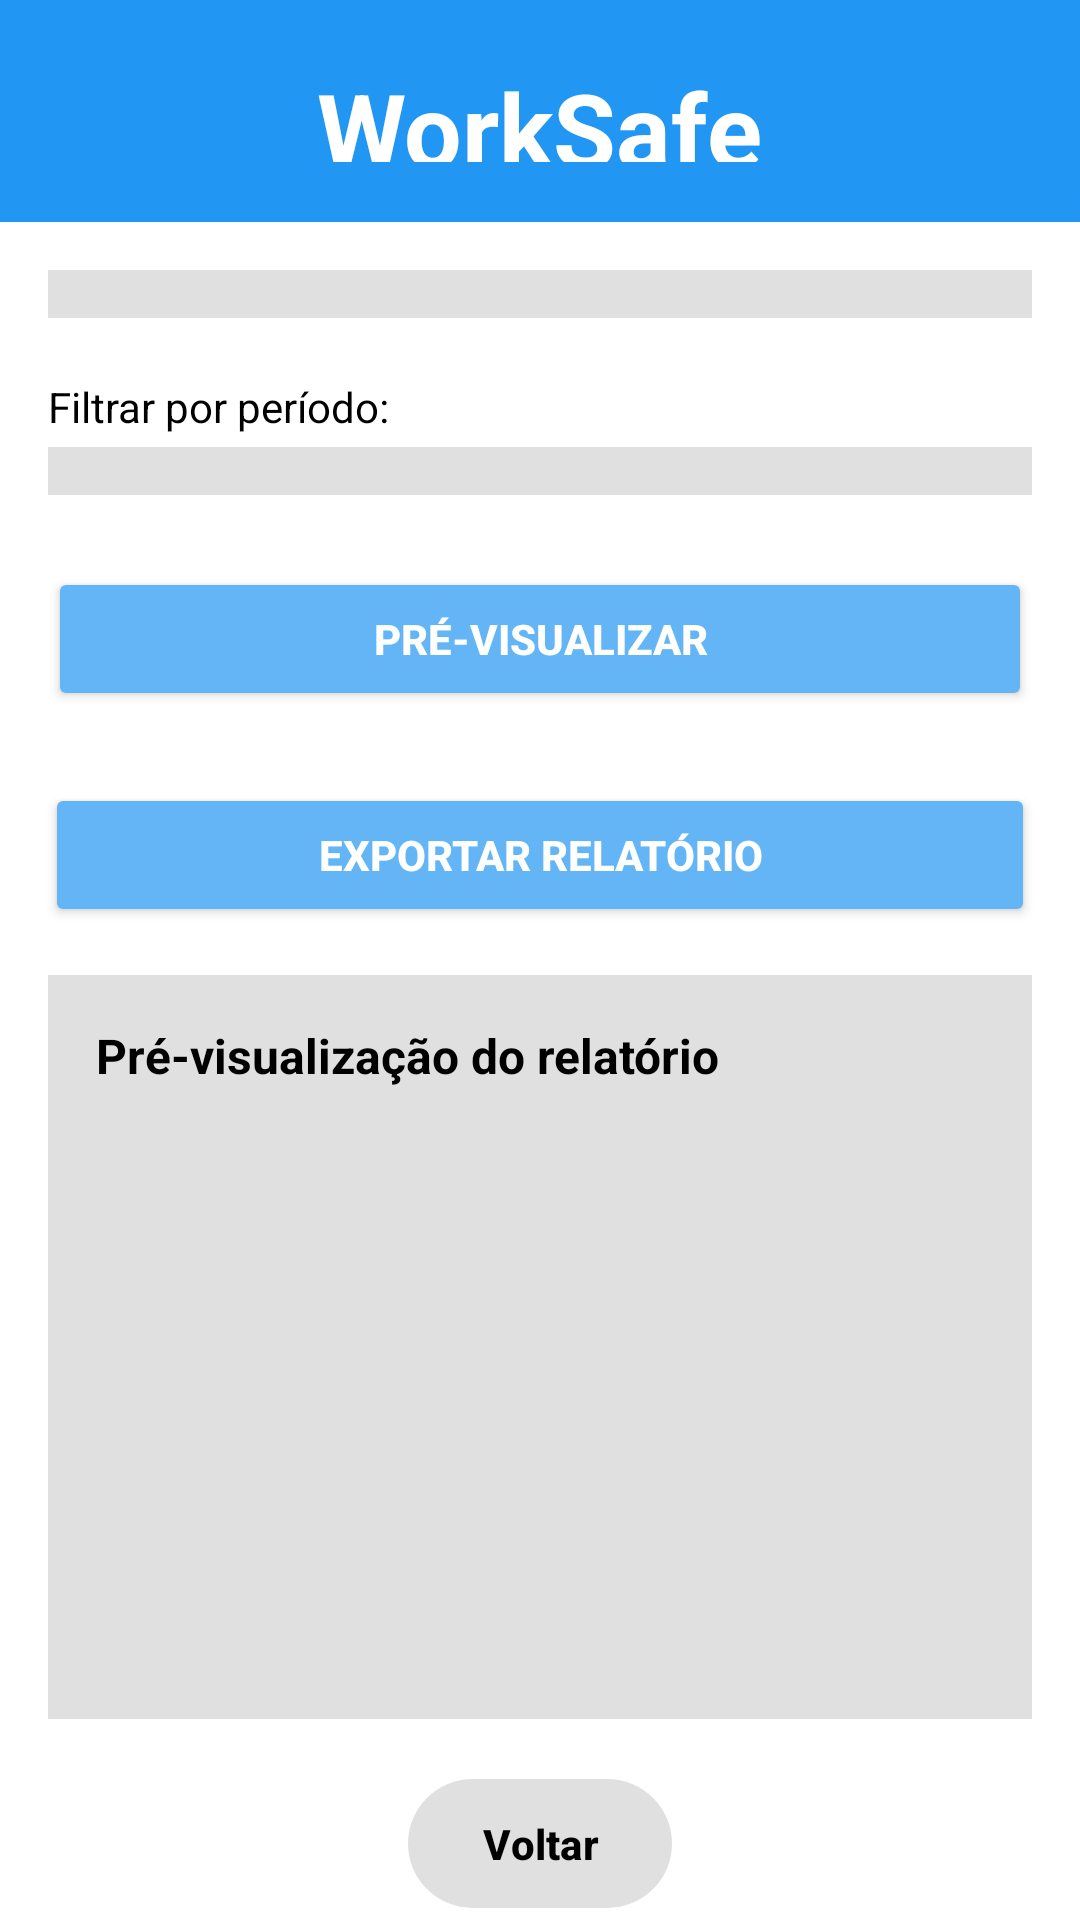

Produce the Android XML layout that renders to this screen, including the resource entries it uses.
<!-- AndroidManifest.xml: application theme Theme.Aplicativo_gerente -->
<!-- res/layout/activity_relatorio.xml -->
<?xml version="1.0" encoding="utf-8"?>
<LinearLayout xmlns:android="http://schemas.android.com/apk/res/android"
    xmlns:app="http://schemas.android.com/apk/res-auto"
    android:id="@+id/login"
    android:layout_width="match_parent"
    android:layout_height="match_parent"
    android:orientation="vertical"
    android:background="@color/white">

    <LinearLayout
        android:layout_width="match_parent"
        android:layout_height="0dp"
        android:layout_weight="0.18"
        android:background="@color/azul_claro"
        android:gravity="center"
        android:paddingVertical="20dp">

        <TextView
            android:layout_width="wrap_content"
            android:layout_height="wrap_content"
            android:text="@string/app_name"
            android:textSize="34sp"
            android:textColor="@color/white"
            android:textStyle="bold"/>
    </LinearLayout>

    <LinearLayout
        android:layout_width="match_parent"
        android:layout_height="wrap_content"
        android:orientation="vertical"
        android:padding="16dp"
        android:gravity="center_horizontal">

        <Spinner
            android:id="@+id/spinnerRisco"
            android:layout_width="match_parent"
            android:layout_height="wrap_content"
            android:background="@color/Cinza_claro"
            android:layout_marginBottom="12dp"
            android:padding="8dp"/>

        <TextView
            android:layout_width="match_parent"
            android:layout_height="wrap_content"
            android:text="Filtrar por período:"
            android:textColor="@android:color/black"
            android:layout_marginTop="8dp"
            android:layout_marginBottom="4dp"/>

        <Spinner
            android:id="@+id/spinnerPeriodoFiltro"
            android:layout_width="match_parent"
            android:layout_height="wrap_content"
            android:background="@color/Cinza_claro"
            android:layout_marginBottom="12dp"
            android:padding="8dp"/>

        <EditText
            android:id="@+id/inputData"
            android:layout_width="match_parent"
            android:layout_height="wrap_content"
            android:hint="@string/hint_filtro_data"
            android:focusable="false"
            android:background="@color/Cinza_claro"
            android:layout_marginBottom="12dp"
            android:padding="12dp"
            android:drawableEnd="@drawable/ic_calendar"
            android:visibility="gone"/>

        <Button
            android:id="@+id/btnVisualizarRelatorio"
            android:layout_width="match_parent"
            android:layout_height="wrap_content"
            android:text="@string/hint_filtro_relatorio"
            android:textStyle="bold"
            android:textColor="@color/white"
            android:backgroundTint="@color/azul_celeste"
            android:paddingVertical="12dp"
            android:layout_marginTop="12dp"/>
    </LinearLayout>

    <Button
        android:id="@+id/btnExportarRelatorio"
        android:layout_width="match_parent"
        android:layout_height="wrap_content"
        android:text="@string/exportar_relatório"
        android:textStyle="bold"
        android:textColor="@color/white"
        android:backgroundTint="@color/azul_celeste"
        android:paddingVertical="12dp"
        android:layout_marginHorizontal="15dp"
        android:layout_marginTop="8dp"/>

    <ScrollView
        android:id="@+id/previewScrollView"
        android:layout_width="match_parent"
        android:layout_height="0dp"
        android:layout_weight="0.6"
        android:layout_margin="16dp"
        android:background="@color/Cinza_claro"
        android:padding="16dp"
        android:fillViewport="true">

        <TextView
            android:id="@+id/txtPreview"
            android:layout_width="match_parent"
            android:layout_height="wrap_content"
            android:text="Pré-visualização do relatório"
            android:textColor="@color/black"
            android:textSize="16sp"
            android:textStyle="bold"
            android:gravity="start" />
    </ScrollView>

    <com.google.android.material.button.MaterialButton
        android:id="@+id/botaoVoltar"
        android:layout_width="wrap_content"
        android:layout_height="wrap_content"
        android:text="@string/Botao_voltar"
        android:textStyle="bold"
        android:textColor="@color/black"
        app:backgroundTint="@color/Cinza_claro"
        app:cornerRadius="24dp"
        android:elevation="4dp"
        android:layout_gravity="center_horizontal"
        android:paddingHorizontal="24dp"
        android:paddingVertical="12dp" />
</LinearLayout>
<!-- resources referenced by this layout -->
<resources>
  <color name="Cinza_claro">#E0E0E0</color>
  <color name="azul_celeste">#64B5F6</color>
  <color name="azul_claro">#2196F3</color>
  <color name="black">#FF000000</color>
  <color name="white">#FFFFFFFF</color>
  <string name="Botao_voltar">Voltar</string>
  <string name="app_name">WorkSafe</string>
  <string name="hint_filtro_data">Selecione uma data</string>
  <string name="hint_filtro_relatorio">Pré-visualizar</string>
  <style name="Theme.Aplicativo_gerente" parent="Base.Theme.Aplicativo_gerente" />
  <style name="Base.Theme.Aplicativo_gerente" parent="Theme.Material3.DayNight.NoActionBar">
          
          
      </style>
</resources>
